The GitHub repository akellasrinivas/hypertensia contains a labelled image folder "Image_for_classification" with 4 categories: hypertensive retinopathy mask, hypertensive retinopathy pre-treatment, non hypertensive retinopathy, non hypertensive retinopathy pre-treatment. Examples follow, each with its label.

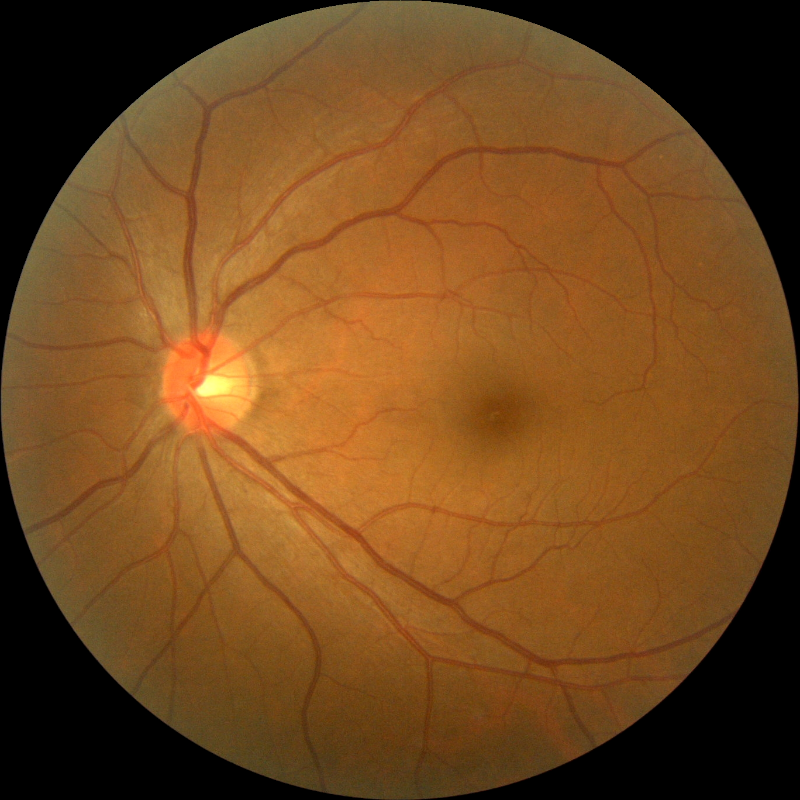
Label: non hypertensive retinopathy

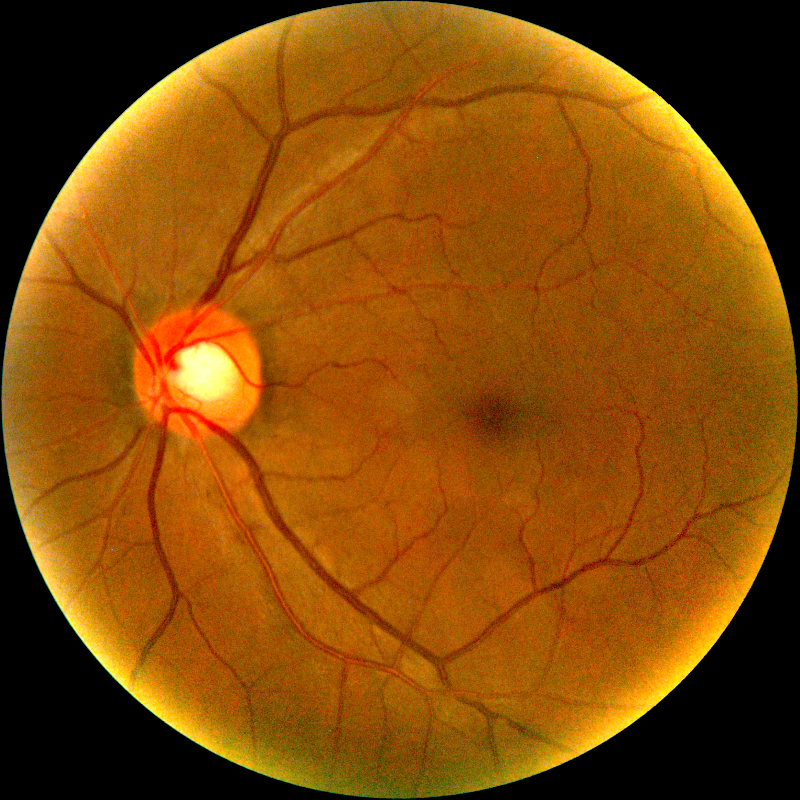
Label: hypertensive retinopathy pre-treatment

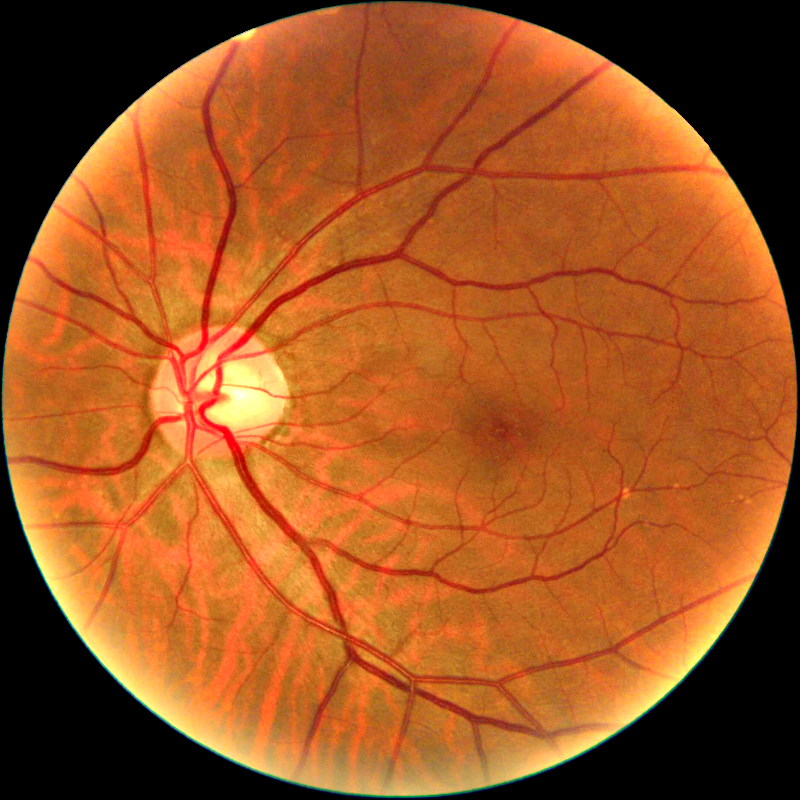
Label: non hypertensive retinopathy pre-treatment

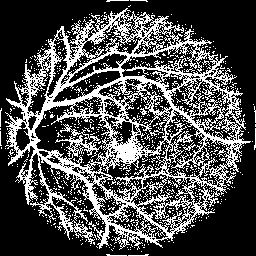
Label: hypertensive retinopathy mask

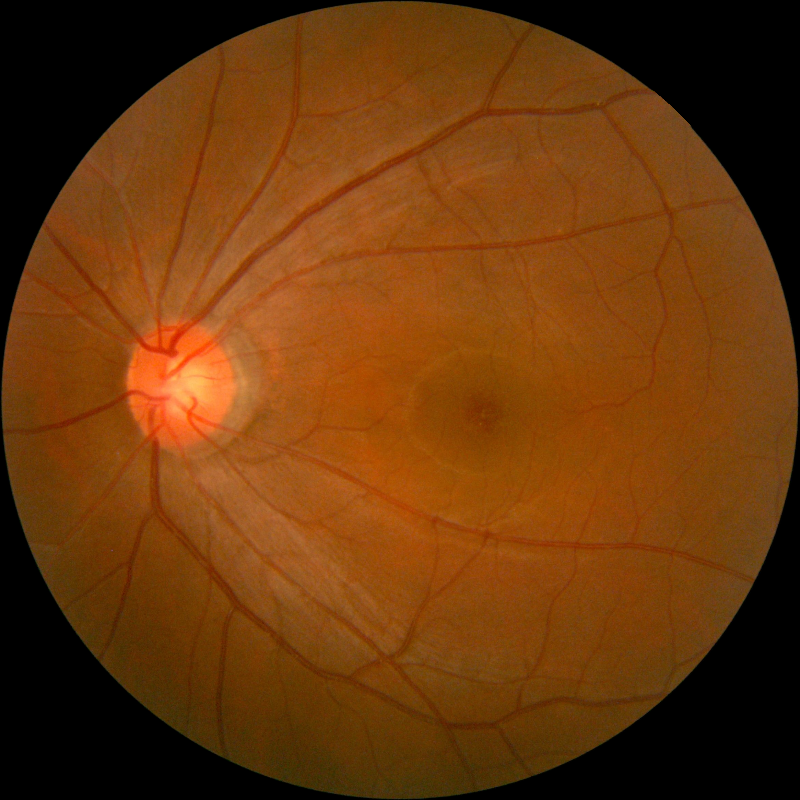
Label: non hypertensive retinopathy

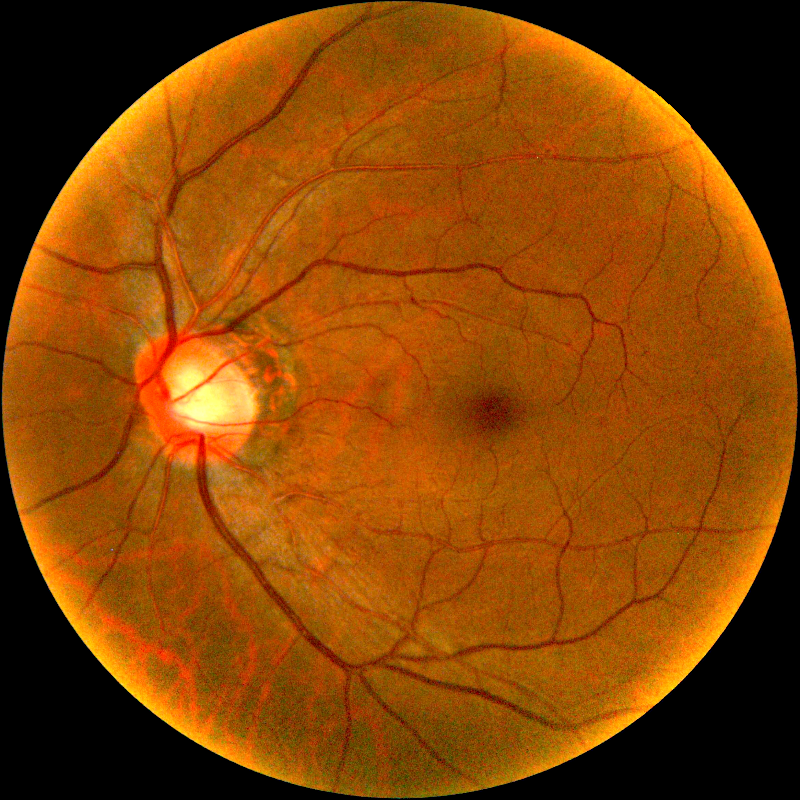
Label: hypertensive retinopathy pre-treatment
